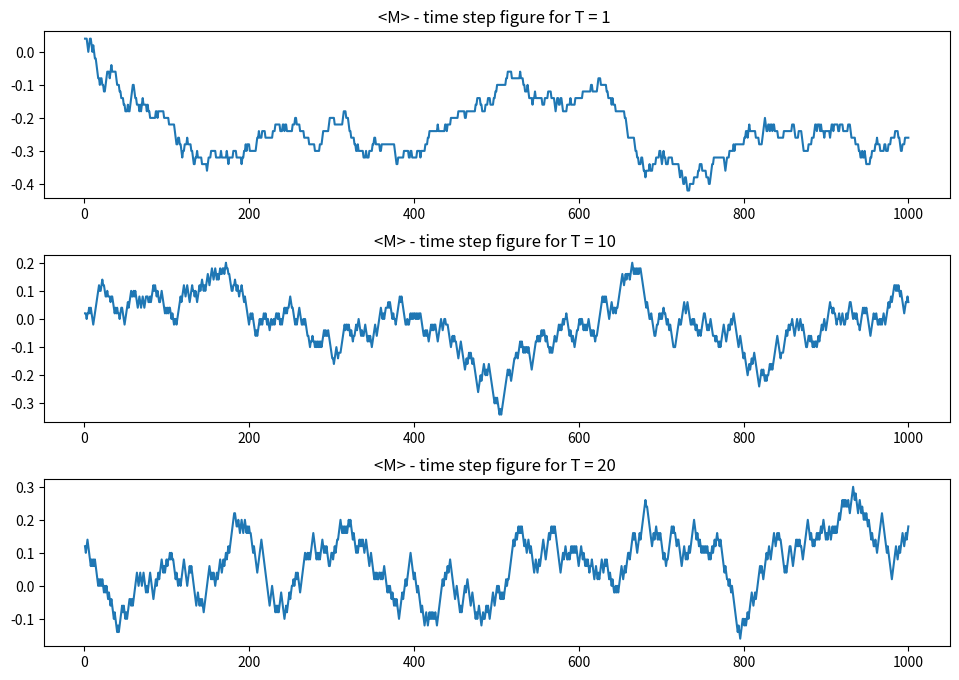

Recreate this plot in Python.
import numpy as np
from matplotlib import pyplot as plt

#np.random.seed(4408)
N=100
T_mat=[1,10,20]
max_steps=1000
fig,ax=plt.subplots(3,1,figsize=(10,7))
plt.tight_layout(pad=2)
for t1,T in enumerate(T_mat):
    M=np.zeros(max_steps)
    beta=1/T

    spins=np.random.choice([1,-1],N)


    
    for step in range(max_steps):
        x=np.random.randint(1,N-1)
        initial_spin=spins[x]
        final_spin=-spins[x] #Flip spin
        
        
        
        initial_energy=-initial_spin*spins[x-1]-initial_spin*spins[x+1]
        final_energy=-final_spin*spins[x-1]-final_spin*spins[x+1]
        dE=final_energy - initial_energy
        p=np.exp(-beta*dE)
        
        # if dE<=0:
        #     spins[x]=final_spin
            
        # if dE>0:
        #     r=np.random.rand()
        #     if r<=p:
        #         spins[x]=final_spin
        r=np.random.rand()
        if r<=p:
            spins[x]=final_spin
        M[step]=np.sum(spins)

    
    
    time_steps=np.arange(1,max_steps+1,1)
    ax[t1].plot(time_steps,M/N)
    title1='<M> - time step figure for T = 1 '
    title2='<M> - time step figure for T = 10 '
    title3='<M> - time step figure for T = 20 '
    ax[0].set_title(title1)
    ax[1].set_title(title2)
    ax[2].set_title(title3)
    